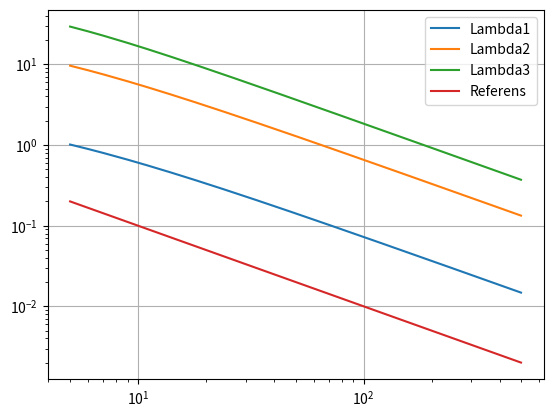

The script that saved this image:
import numpy as np
import scipy.linalg as lin
import matplotlib.pyplot as plt
import math

NStart = 5
bigN = 499
NLambda = np.zeros((bigN-NStart,3))

NList = np.arange(NStart, bigN)
#NList = NList.reshape((bigN-NStart,1))


for N in NList:
    L = 1
    Dx = L/(N)
    TDx =  (np.diag(np.full(N+1,-2))+np.diag(np.ones(N),1)+np.diag(np.ones(N),-1))/(Dx**2)
    TDx[N][N] = -1/(Dx**2)
    TDx[N][N-1] = 1/(Dx**2)
    lambdas, eigvectors = lin.eigh(TDx)


    NLambda[N-NStart][0] = lambdas[-1] + math.pi**2/4
    NLambda[N-NStart][1] = lambdas[-2] + (3*math.pi/2)**2
    NLambda[N-NStart][2] = lambdas[-3] + (5*math.pi/2)**2
    eigvectorTest = eigvectors[-3]

NLambda1 = [row[0] for row in NLambda]
NLambda2 = [row[1] for row in NLambda]
NLambda3 = [row[2] for row in NLambda]

plt.loglog(NList, NLambda1,  label = "Lambda1")
plt.loglog(NList, NLambda2, label = "Lambda2")
plt.loglog(NList, NLambda3, label = "Lambda3")
plt.loglog(NList, 1/NList, label = "Referens")
plt.grid(True)
plt.legend()
plt.show()
"""
plt.plot(np.linspace(0,1, 499),eigvectorTest, 'b+')
plt.plot(np.linspace(0,1, 499),np.max(eigvectorTest)*np.sin(np.linspace(0,1, 499)*5*(math.pi/2)), 'r')

plt.show()
"""